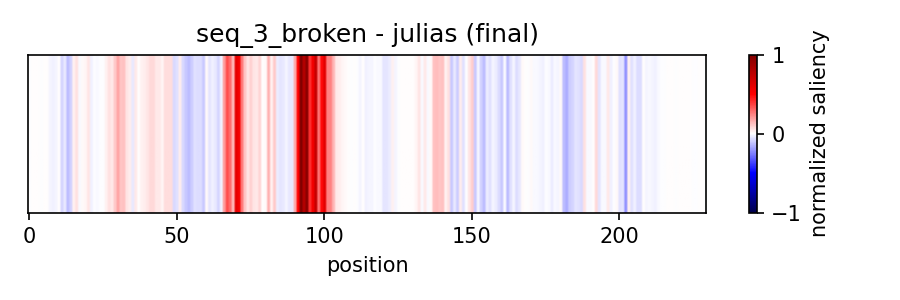

Values plotted in this chart, from the file beside it:
position	saliency
1	-0.000781
2	0.000693
3	0.001127
4	0.000640
5	-0.000783
6	0.002229
7	0.000763
8	-0.01814
9	-0.02377
10	-0.02026
11	0.003201
12	-0.08102
13	-0.04019
14	-0.1259
15	-0.09373
16	0.02957
17	0.05596
18	-0.01031
19	0.01346
20	0.01728
21	0.05386
22	-0.02845
23	-0.006089
24	-0.009319
25	-0.002471
26	-0.000554
27	0.02547
28	0.06134
29	0.04036
30	0.1023
31	0.1772
32	0.1156
33	0.124
34	0.047
35	0.03295
36	-0.04281
37	0.04109
38	0.006084
39	0.02465
40	0.03801
41	0.05349
42	0.07305
43	0.07387
44	0.04392
45	0.03986
46	0.01858
47	0.06642
48	0.06422
49	0.0665
50	-0.07457
51	-0.06244
52	0.03709
53	-0.07577
54	-0.1079
55	-0.1276
56	-0.09818
57	-0.05714
58	-0.06269
59	-0.0672
60	-0.1026
... 170 more rows
